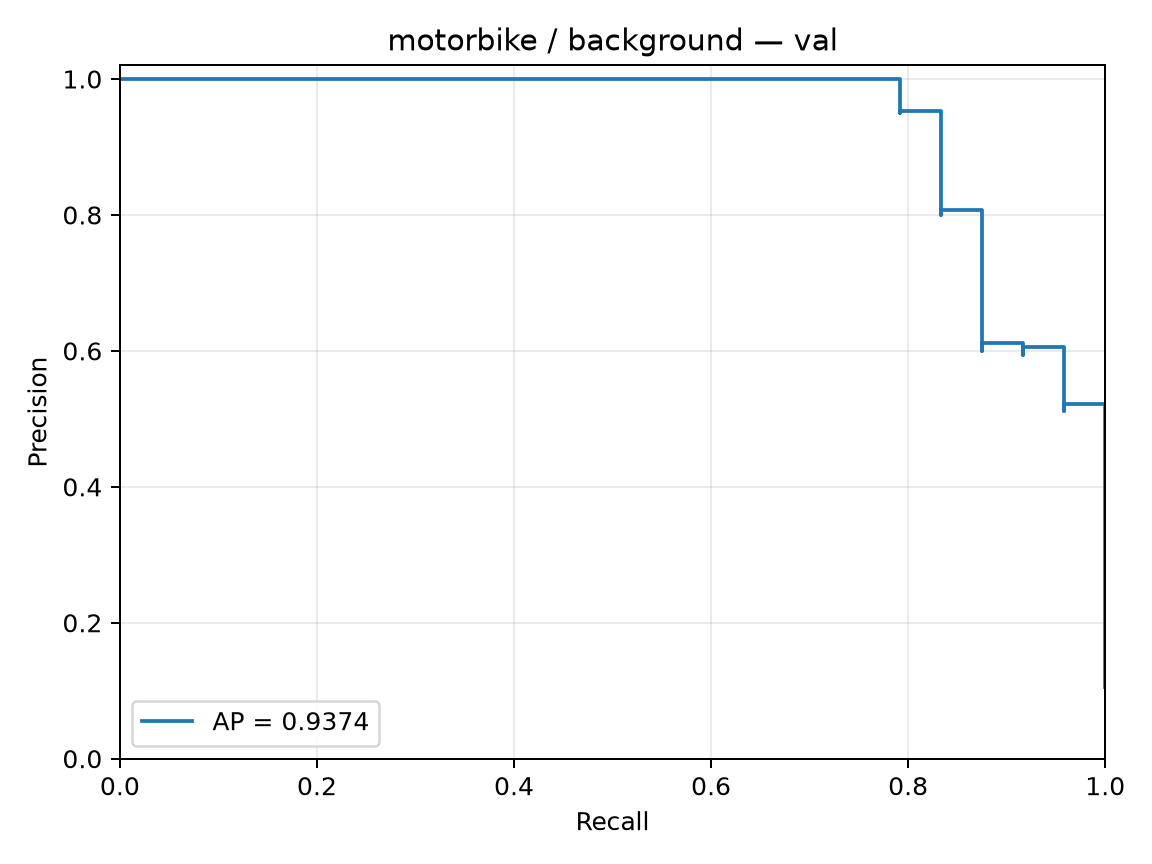

The data file committed next to this chart (first rows):
precision, recall, threshold
0.1053, 1.0, -3.285
0.1057, 1.0, -3.207
0.1062, 1.0, -2.934
0.1067, 1.0, -2.861
0.1071, 1.0, -2.843
0.1076, 1.0, -2.784
0.1081, 1.0, -2.752
0.1086, 1.0, -2.748
0.1091, 1.0, -2.703
0.1096, 1.0, -2.691
0.1101, 1.0, -2.668
0.1106, 1.0, -2.665
0.1111, 1.0, -2.574
0.1116, 1.0, -2.572
0.1121, 1.0, -2.539
0.1127, 1.0, -2.522
0.1132, 1.0, -2.502
0.1137, 1.0, -2.474
0.1143, 1.0, -2.472
0.1148, 1.0, -2.425
0.1154, 1.0, -2.411
0.1159, 1.0, -2.41
0.1165, 1.0, -2.408
0.1171, 1.0, -2.39
0.1176, 1.0, -2.375
0.1182, 1.0, -2.373
0.1188, 1.0, -2.369
0.1194, 1.0, -2.36
0.12, 1.0, -2.347
0.1206, 1.0, -2.344
0.1212, 1.0, -2.328
0.1218, 1.0, -2.304
0.1224, 1.0, -2.302
0.1231, 1.0, -2.263
0.1237, 1.0, -2.219
0.1244, 1.0, -2.217
0.125, 1.0, -2.214
0.1257, 1.0, -2.214
0.1263, 1.0, -2.208
0.127, 1.0, -2.199
0.1277, 1.0, -2.166
0.1283, 1.0, -2.153
0.129, 1.0, -2.145
0.1297, 1.0, -2.144
0.1304, 1.0, -2.124
0.1311, 1.0, -2.12
0.1319, 1.0, -2.105
0.1326, 1.0, -2.104
0.1333, 1.0, -2.085
0.1341, 1.0, -2.083
0.1348, 1.0, -2.062
0.1356, 1.0, -2.059
0.1364, 1.0, -2.056
0.1371, 1.0, -2.056
0.1379, 1.0, -2.052
0.1387, 1.0, -2.031
0.1395, 1.0, -2.022
0.1404, 1.0, -2.018
0.1412, 1.0, -2.014
0.142, 1.0, -2.013
... 169 more rows
